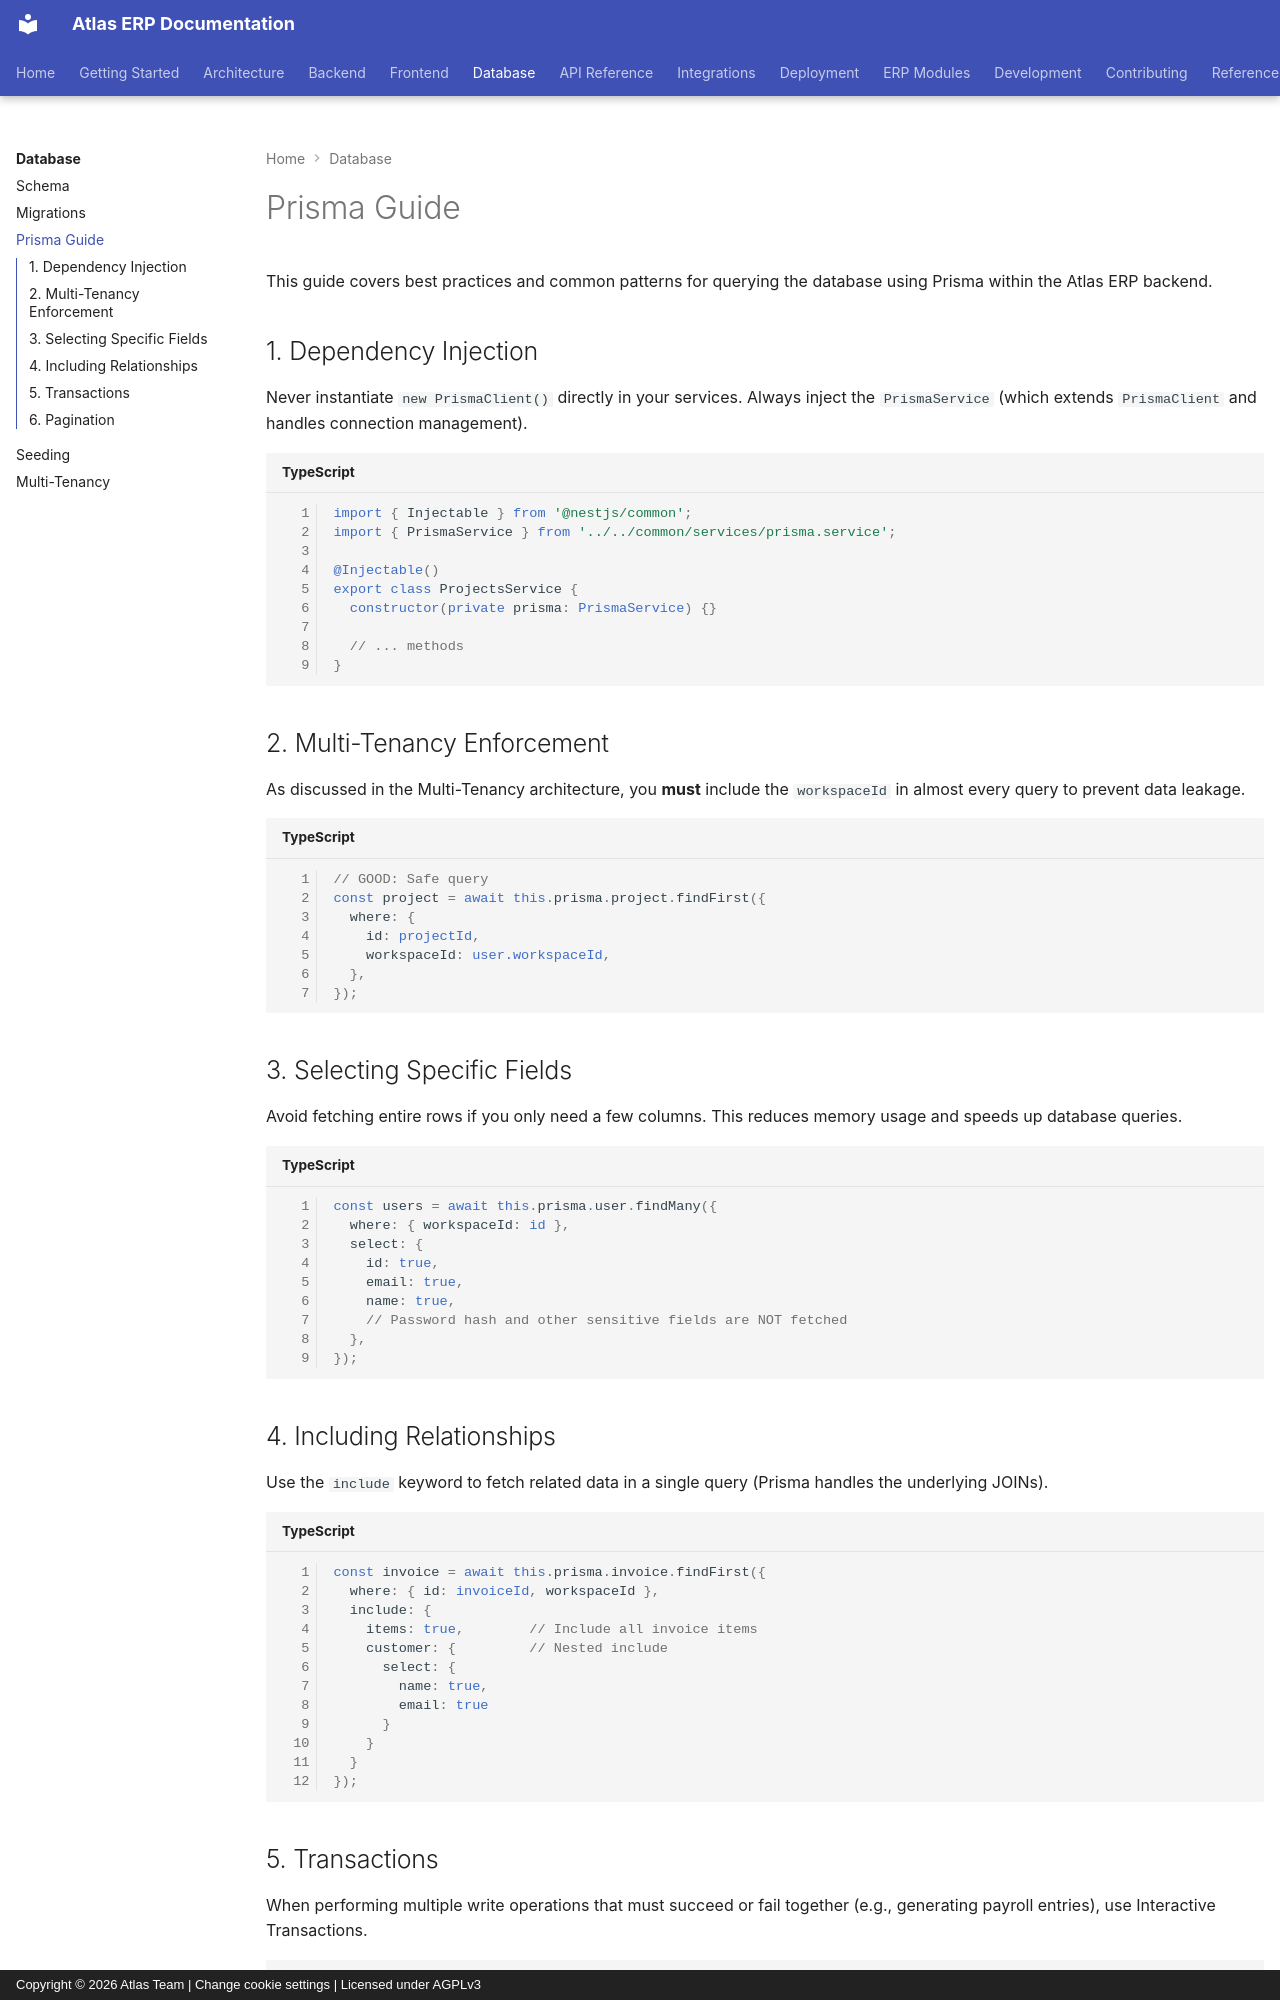

repository: VaibhavDaveDev/Atlas · page: database/prisma-guide/index.html · generator: mkdocs · copyright: Copyright © 2026 Atlas Team | Change cookie settings | Licensed under AGPLv3

# Prisma Guide

This guide covers best practices and common patterns for querying the database using Prisma within the Atlas ERP backend.

## 1. Dependency Injection

Never instantiate `new PrismaClient()` directly in your services. Always inject the `PrismaService` (which extends `PrismaClient` and handles connection management).

```typescript
import { Injectable } from '@nestjs/common';
import { PrismaService } from '../../common/services/prisma.service';

@Injectable()
export class ProjectsService {
  constructor(private prisma: PrismaService) {}
  
  // ... methods
}
```

## 2. Multi-Tenancy Enforcement

As discussed in the Multi-Tenancy architecture, you **must** include the `workspaceId` in almost every query to prevent data leakage.

```typescript
// GOOD: Safe query
const project = await this.prisma.project.findFirst({
  where: {
    id: projectId,
    workspaceId: user.workspaceId,
  },
});
```

## 3. Selecting Specific Fields

Avoid fetching entire rows if you only need a few columns. This reduces memory usage and speeds up database queries.

```typescript
const users = await this.prisma.user.findMany({
  where: { workspaceId: id },
  select: {
    id: true,
    email: true,
    name: true,
    // Password hash and other sensitive fields are NOT fetched
  },
});
```

## 4. Including Relationships

Use the `include` keyword to fetch related data in a single query (Prisma handles the underlying JOINs).

```typescript
const invoice = await this.prisma.invoice.findFirst({
  where: { id: invoiceId, workspaceId },
  include: {
    items: true,        // Include all invoice items
    customer: {         // Nested include
      select: {
        name: true,
        email: true
      }
    }
  }
});
```
